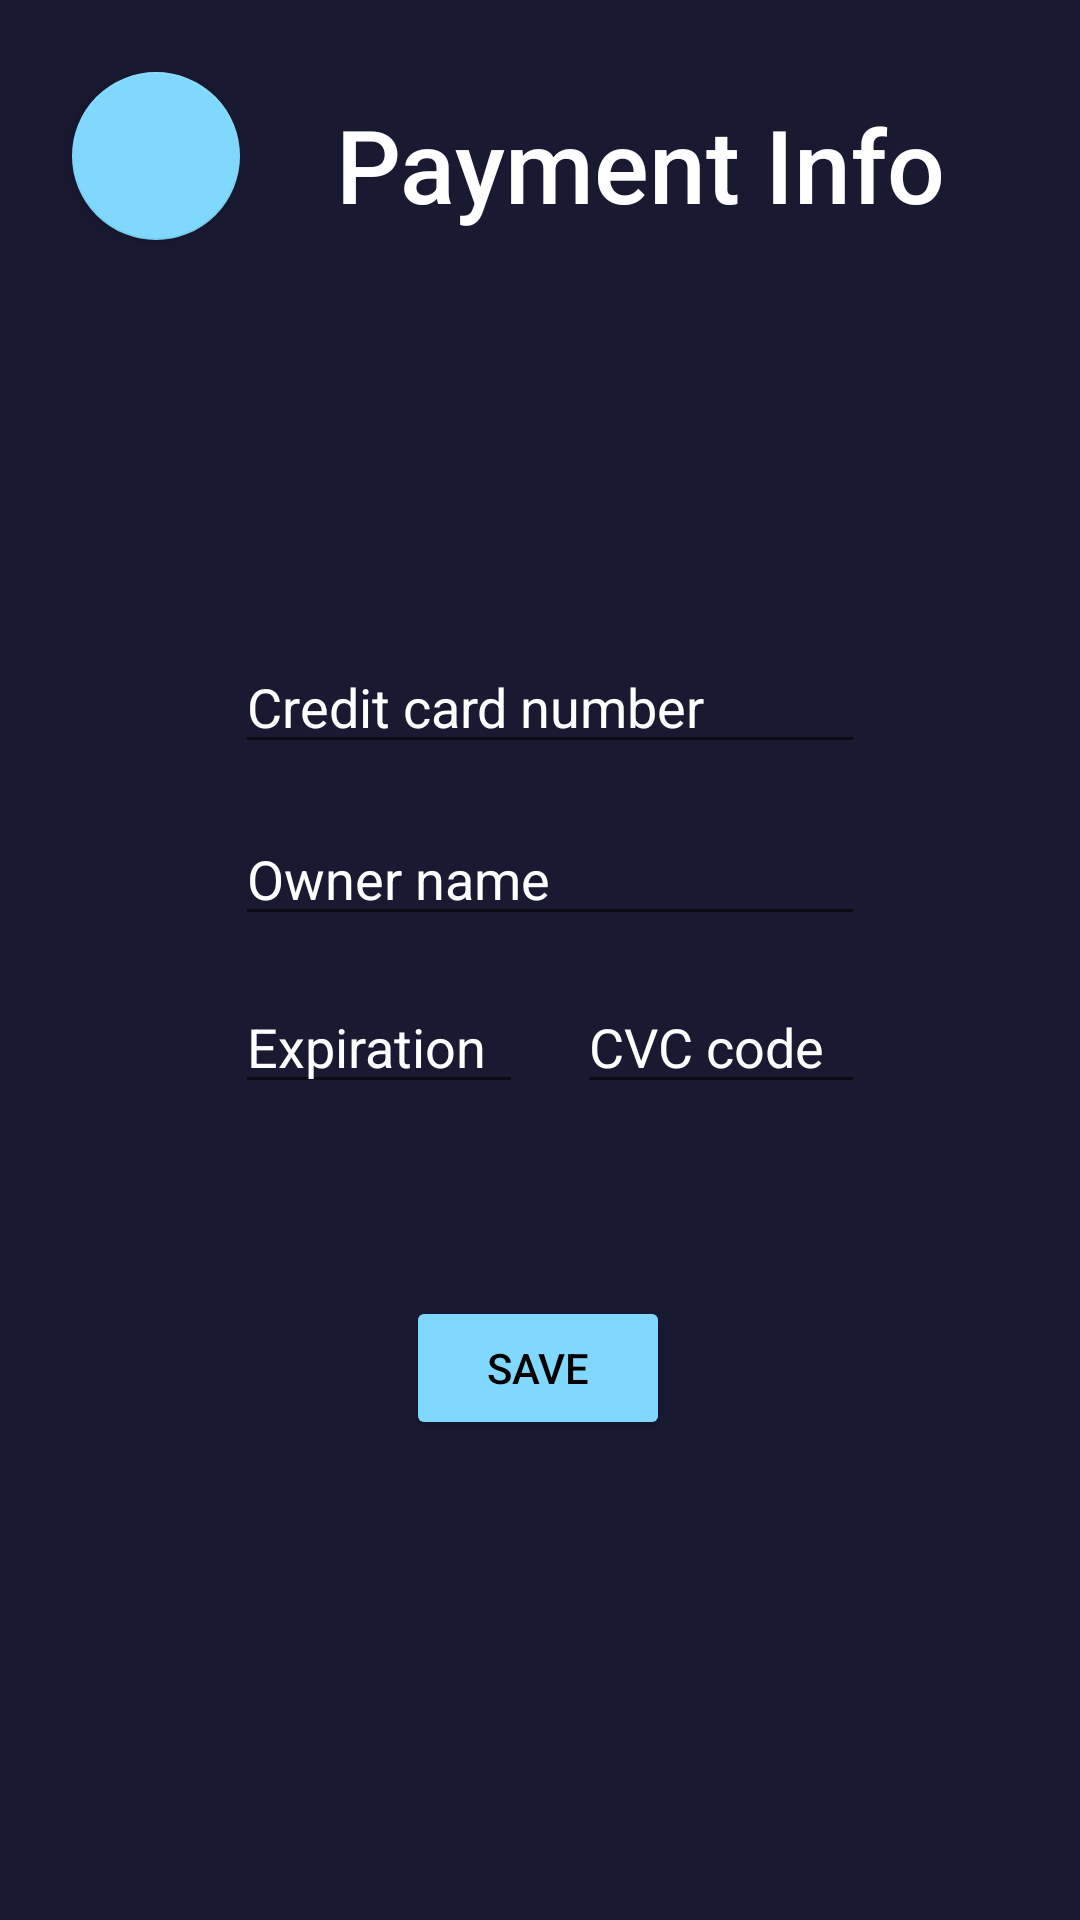

Produce the Android XML layout that renders to this screen, including the resource entries it uses.
<!-- AndroidManifest.xml: application theme Theme.UnitApp -->
<!-- res/layout/activity_payment_info.xml -->
<?xml version="1.0" encoding="utf-8"?>
<androidx.constraintlayout.widget.ConstraintLayout xmlns:android="http://schemas.android.com/apk/res/android"
    xmlns:app="http://schemas.android.com/apk/res-auto"
    xmlns:tools="http://schemas.android.com/tools"
    android:layout_width="match_parent"
    android:layout_height="match_parent"
    android:background="@color/primaryDarkColor"
    tools:context=".paymentInfo">

    <com.google.android.material.floatingactionbutton.FloatingActionButton
        android:id="@+id/floatingActionButton3"
        android:layout_width="wrap_content"
        android:layout_height="wrap_content"
        android:layout_marginStart="24dp"
        android:layout_marginLeft="24dp"
        android:layout_marginTop="24dp"
        android:contentDescription="@string/back"
        android:clickable="true"
        android:focusable="true"
        android:src="@drawable/ic_baseline_arrow_back_24"
        app:layout_constraintStart_toStartOf="parent"
        app:layout_constraintTop_toTopOf="parent" />

    <TextView
        android:id="@+id/textView5"
        android:layout_width="wrap_content"
        android:layout_height="wrap_content"
        android:layout_marginStart="32dp"
        android:layout_marginLeft="32dp"
        android:layout_marginTop="32dp"
        android:fontFamily="sans-serif-medium"
        android:text="@string/payment_info"
        android:textColor="@color/primaryTextColor"
        android:textSize="34sp"
        app:layout_constraintStart_toEndOf="@+id/floatingActionButton3"
        app:layout_constraintTop_toTopOf="parent" />

    <EditText
        android:id="@+id/editTextNumber"
        android:layout_width="wrap_content"
        android:layout_height="wrap_content"
        android:layout_marginTop="136dp"
        android:ems="10"
        android:hint="@string/card"
        android:autofillHints="@string/card"
        android:inputType="number"
        android:textColor="@color/primaryTextColor"
        android:textColorHint="@color/primaryTextColor"
        app:layout_constraintEnd_toEndOf="parent"
        app:layout_constraintHorizontal_bias="0.522"
        app:layout_constraintStart_toStartOf="parent"
        app:layout_constraintTop_toBottomOf="@+id/textView5" />

    <EditText
        android:id="@+id/editTextTextPersonName2"
        android:layout_width="wrap_content"
        android:layout_height="wrap_content"
        android:layout_marginTop="16dp"
        android:ems="10"
        android:hint="@string/owner"
        android:autofillHints="@string/owner"
        android:inputType="textPersonName"
        android:text="@string/owner"
        android:textColor="@color/primaryTextColor"
        android:textColorHint="@color/primaryTextColor"
        app:layout_constraintEnd_toEndOf="parent"
        app:layout_constraintHorizontal_bias="0.522"
        app:layout_constraintStart_toStartOf="parent"
        app:layout_constraintTop_toBottomOf="@+id/editTextNumber" />

    <EditText
        android:id="@+id/editTextDate"
        android:layout_width="96dp"
        android:layout_height="40dp"
        android:layout_marginTop="16dp"
        android:ems="10"
        android:hint="@string/exp"
        android:autofillHints="@string/exp"
        android:inputType="date"
        android:textColor="@color/primaryTextColor"
        android:textColorHint="@color/primaryTextColor"
        app:layout_constraintEnd_toStartOf="@+id/editTextNumber2"
        app:layout_constraintHorizontal_bias="0.0"
        app:layout_constraintStart_toStartOf="@+id/editTextTextPersonName2"
        app:layout_constraintTop_toBottomOf="@+id/editTextTextPersonName2" />

    <EditText
        android:id="@+id/editTextNumber2"
        android:layout_width="96dp"
        android:layout_height="40dp"
        android:ems="10"
        android:hint="@string/cvc"
        android:autofillHints="@string/cvc"
        android:inputType="number"
        android:textColor="@color/primaryTextColor"
        android:textColorHint="@color/primaryTextColor"
        app:layout_constraintBottom_toBottomOf="@+id/editTextDate"
        app:layout_constraintEnd_toEndOf="@+id/editTextTextPersonName2" />

    <Button
        android:id="@+id/button"
        android:layout_width="wrap_content"
        android:layout_height="wrap_content"
        android:layout_marginTop="64dp"
        android:text="@string/save"
        android:textColor="@color/secondaryTextColor"
        app:backgroundTint="@color/secondaryColor"
        app:layout_constraintEnd_toEndOf="parent"
        app:layout_constraintHorizontal_bias="0.498"
        app:layout_constraintStart_toStartOf="parent"
        app:layout_constraintTop_toBottomOf="@+id/editTextNumber2" />

</androidx.constraintlayout.widget.ConstraintLayout>
<!-- resources referenced by this layout -->
<resources>
  <color name="primaryDarkColor">#191a32</color>
  <color name="primaryTextColor">#ffffff</color>
  <color name="secondaryColor">#80d8ff</color>
  <color name="secondaryTextColor">#000000</color>
  <string name="back">Go back</string>
  <string name="card">Credit card number</string>
  <string name="cvc">CVC code</string>
  <string name="exp">Expiration</string>
  <string name="owner">Owner name</string>
  <string name="payment_info">Payment Info</string>
  <string name="save">Save</string>
  <style name="Theme.UnitApp" parent="Theme.MaterialComponents.DayNight.NoActionBar">
          
          <item name="colorPrimary">@color/primaryColor</item>
          <item name="colorPrimaryVariant">@color/primaryDarkColor</item>
          <item name="colorOnPrimary">@color/primaryTextColor</item>
          
          <item name="colorSecondary">@color/secondaryColor</item>
          <item name="colorSecondaryVariant">@color/secondaryDarkColor</item>
          <item name="colorOnSecondary">@color/secondaryTextColor</item>
          
          <item name="android:statusBarColor" tools:targetApi="l">?attr/colorPrimaryVariant</item>
          
  
  
      </style>
  <color name="primaryColor">#0d46a0</color>
  <color name="secondaryDarkColor">#53DFF8</color>
</resources>
